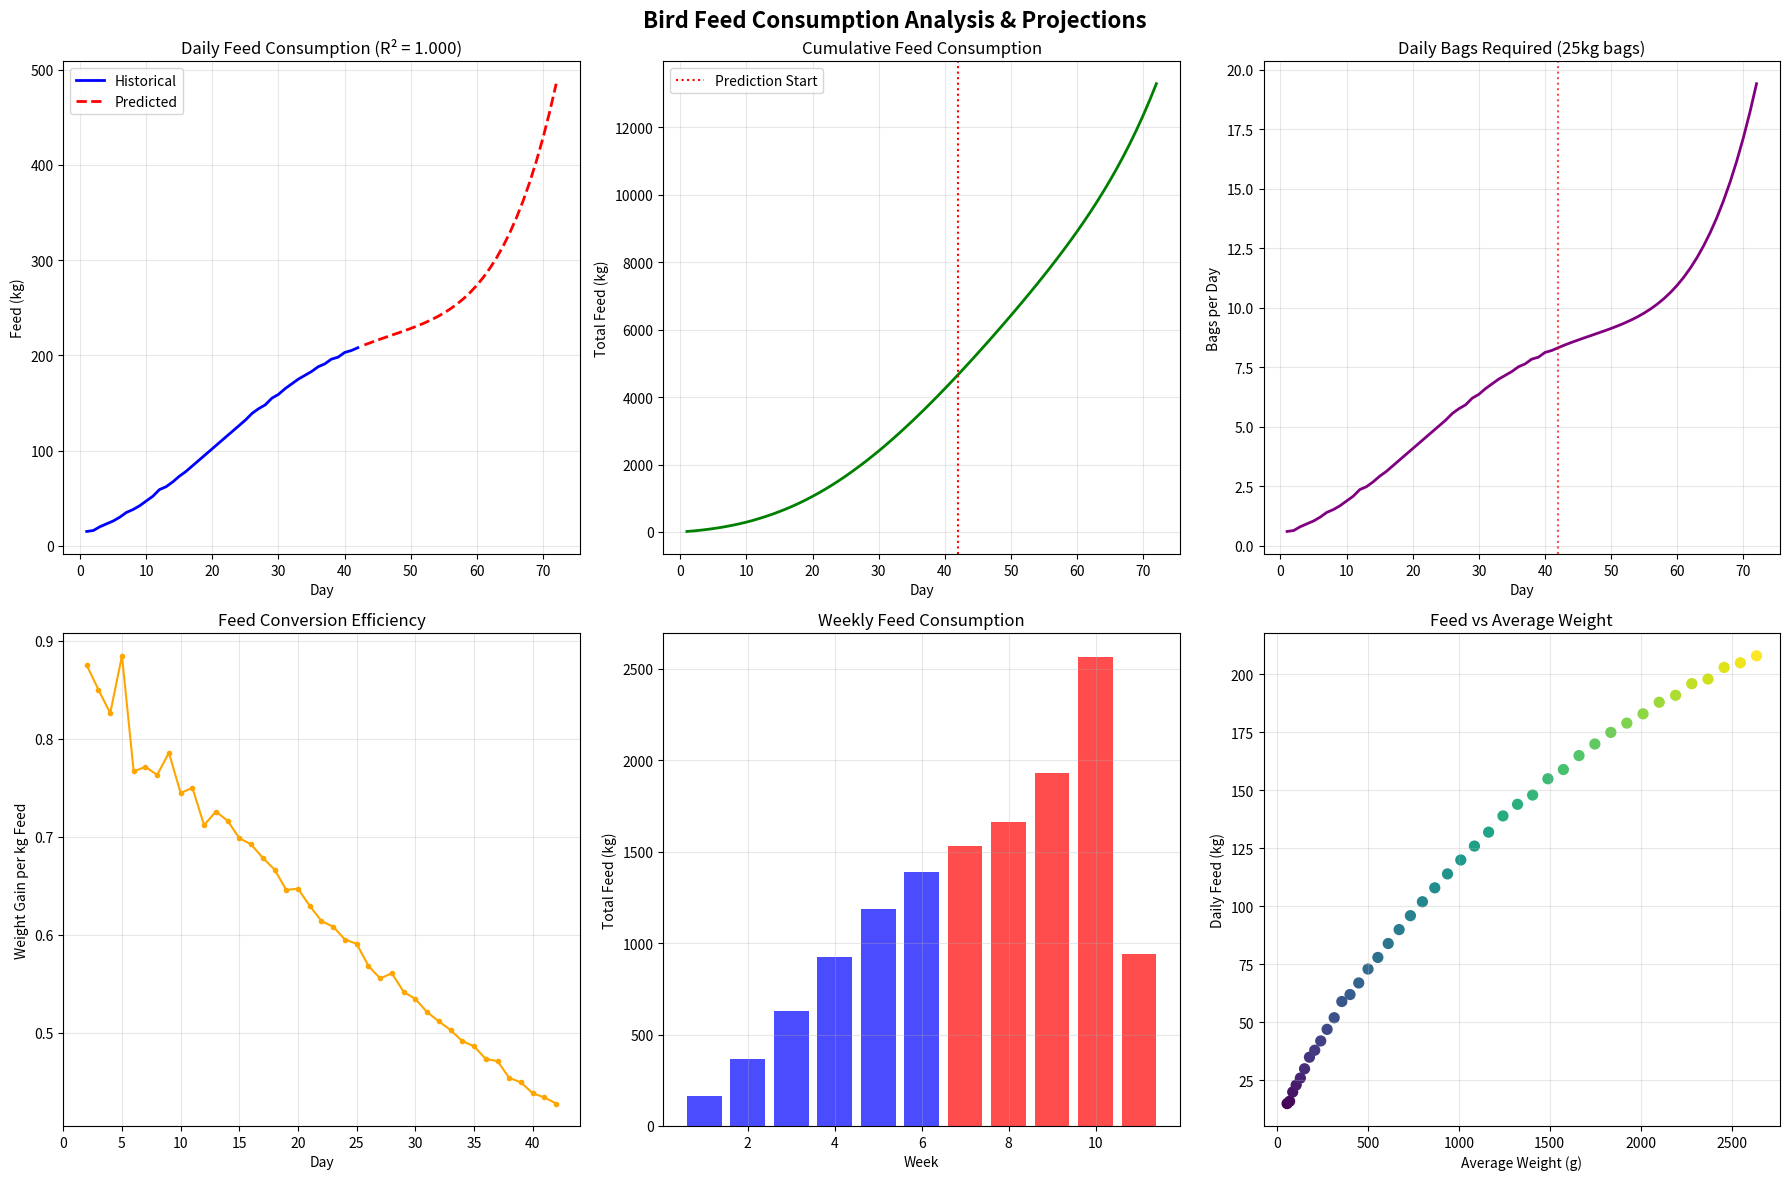

Recreate this plot in Python.
#!/usr/bin/env python3
"""
Real Bird Feed Data Analysis & Projection Model
Based on actual consumption data from handwritten records
"""

import pandas as pd
import numpy as np
from datetime import datetime, timedelta
import matplotlib.pyplot as plt
from scipy import stats
import warnings
warnings.filterwarnings('ignore')

class RealFeedDataAnalyzer:
    def __init__(self):
        """Initialize with actual feed consumption data from the images"""
        # Actual data from your handwritten records
        self.actual_data = {
            'Day': list(range(1, 43)),  # 42 days of data
            'Daily_Feed_Consumption': [
                15, 16, 20, 23, 26, 30, 35, 38, 42, 47, 52, 59, 62, 67, 73, 
                78, 84, 90, 96, 102, 108, 114, 120, 126, 132, 139, 144, 148, 
                155, 159, 165, 170, 175, 179, 183, 188, 191, 196, 198, 203, 205, 208
            ],
            'Average_Weight': [
                56, 70, 87, 106, 129, 152, 179, 208, 241, 276, 315, 357, 402, 
                450, 501, 555, 612, 672, 734, 800, 868, 938, 1011, 1086, 1164, 
                1243, 1323, 1406, 1490, 1575, 1661, 1748, 1836, 1924, 2013, 
                2102, 2192, 2281, 2370, 2459, 2548, 2637
            ]
        }
        
        # Convert to DataFrame
        self.df = pd.DataFrame(self.actual_data)
        
        # Add calculated columns
        self.df['Date'] = pd.date_range(start='2024-01-01', periods=len(self.df))
        self.df['Week'] = ((self.df['Day'] - 1) // 7) + 1
        self.df['Feed_per_kg_bodyweight'] = self.df['Daily_Feed_Consumption'] / self.df['Average_Weight']
        
        # Calculate growth patterns
        self.df['Daily_Weight_Gain'] = self.df['Average_Weight'].diff()
        self.df['Feed_Efficiency'] = self.df['Daily_Weight_Gain'] / self.df['Daily_Feed_Consumption']
        
        print("✅ Real feed data loaded successfully!")
        print(f"📊 Data range: {len(self.df)} days")
        print(f"🐦 Current average weight: {self.df['Average_Weight'].iloc[-1]}g")
        print(f"🌾 Current daily feed: {self.df['Daily_Feed_Consumption'].iloc[-1]}kg")
    
    def analyze_consumption_patterns(self):
        """Analyze feed consumption patterns and trends"""
        analysis = {}
        
        # Basic statistics
        daily_feed = self.df['Daily_Feed_Consumption']
        analysis['daily_stats'] = {
            'mean': daily_feed.mean(),
            'median': daily_feed.median(),
            'std': daily_feed.std(),
            'min': daily_feed.min(),
            'max': daily_feed.max(),
            'trend_slope': stats.linregress(self.df['Day'], daily_feed).slope
        }
        
        # Weekly patterns
        weekly_consumption = self.df.groupby('Week')['Daily_Feed_Consumption'].agg(['sum', 'mean', 'std'])
        analysis['weekly_stats'] = weekly_consumption.to_dict()
        
        # Growth efficiency
        analysis['efficiency'] = {
            'avg_daily_gain': self.df['Daily_Weight_Gain'].mean(),
            'feed_conversion_ratio': self.df['Feed_Efficiency'].mean(),
            'feed_per_gram_gain': 1 / self.df['Feed_Efficiency'].mean()
        }
        
        # Consumption rate per body weight
        analysis['consumption_rate'] = {
            'avg_percentage_bodyweight': (self.df['Feed_per_kg_bodyweight'] * 1000).mean(),  # per kg to per g
            'current_rate': (self.df['Feed_per_kg_bodyweight'].iloc[-1] * 1000)
        }
        
        return analysis
    
    def predict_future_consumption(self, days_ahead=30):
        """Predict future consumption based on historical patterns"""
        # Fit polynomial trend to capture growth curve
        x = self.df['Day'].values
        y = self.df['Daily_Feed_Consumption'].values
        
        # Try different polynomial degrees and choose best fit
        best_r2 = 0
        best_degree = 1
        for degree in range(1, 6):
            coeffs = np.polyfit(x, y, degree)
            y_pred = np.polyval(coeffs, x)
            r2 = 1 - np.sum((y - y_pred) ** 2) / np.sum((y - y.mean()) ** 2)
            if r2 > best_r2:
                best_r2 = r2
                best_degree = degree
                best_coeffs = coeffs
        
        print(f"📈 Best fit: Polynomial degree {best_degree} (R² = {best_r2:.3f})")
        
        # Generate future predictions
        future_days = np.arange(len(self.df) + 1, len(self.df) + days_ahead + 1)
        future_consumption = np.polyval(best_coeffs, future_days)
        
        # Create future dates
        last_date = self.df['Date'].iloc[-1]
        future_dates = pd.date_range(start=last_date + timedelta(days=1), periods=days_ahead)
        
        # Create prediction DataFrame
        prediction_df = pd.DataFrame({
            'Day': future_days,
            'Date': future_dates,
            'Predicted_Daily_Feed_kg': np.maximum(future_consumption, 0),  # Ensure positive values
            'Week': ((future_days - 1) // 7) + 1,
            'Confidence_Lower': future_consumption * 0.9,  # Simple confidence interval
            'Confidence_Upper': future_consumption * 1.1
        })
        
        return prediction_df, best_coeffs, best_r2
    
    def calculate_feed_bags_needed(self, feed_kg_per_day, bag_size_kg=25):
        """Convert feed requirements to number of bags needed"""
        daily_bags = feed_kg_per_day / bag_size_kg
        return {
            'daily_bags': daily_bags,
            'daily_bags_rounded': np.ceil(daily_bags),
            'weekly_bags': daily_bags * 7,
            'monthly_bags': daily_bags * 30
        }
    
    def create_comprehensive_report(self, projection_days=30):
        """Create comprehensive analysis and projection report"""
        analysis = self.analyze_consumption_patterns()
        predictions, coeffs, r2 = self.predict_future_consumption(projection_days)
        
        # Combine historical and predicted data
        historical_df = self.df[['Day', 'Date', 'Daily_Feed_Consumption']].copy()
        historical_df['Data_Type'] = 'Historical'
        historical_df.rename(columns={'Daily_Feed_Consumption': 'Feed_kg'}, inplace=True)
        
        prediction_df = predictions[['Day', 'Date', 'Predicted_Daily_Feed_kg']].copy()
        prediction_df['Data_Type'] = 'Predicted'
        prediction_df.rename(columns={'Predicted_Daily_Feed_kg': 'Feed_kg'}, inplace=True)
        
        combined_df = pd.concat([historical_df, prediction_df], ignore_index=True)
        
        # Add bag calculations
        combined_df['Daily_Bags_25kg'] = combined_df['Feed_kg'] / 25
        combined_df['Daily_Bags_Rounded'] = np.ceil(combined_df['Daily_Bags_25kg'])
        combined_df['Cumulative_Feed_kg'] = combined_df['Feed_kg'].cumsum()
        combined_df['Cumulative_Bags'] = combined_df['Daily_Bags_25kg'].cumsum()
        
        return combined_df, analysis, predictions, r2
    
    def export_to_excel(self, filename="real_bird_feed_analysis.xlsx"):
        """Export comprehensive analysis to Excel"""
        try:
            combined_df, analysis, predictions, r2 = self.create_comprehensive_report()
            
            with pd.ExcelWriter(filename, engine='openpyxl') as writer:
                # Main data with predictions
                combined_df.to_excel(writer, sheet_name='Complete_Data', index=False)
                
                # Historical data only
                self.df.to_excel(writer, sheet_name='Historical_Data', index=False)
                
                # Future predictions only
                predictions.to_excel(writer, sheet_name='Future_Predictions', index=False)
                
                # Analysis summary
                analysis_rows = []
                
                # Daily statistics
                for key, value in analysis['daily_stats'].items():
                    analysis_rows.append(['Daily Statistics', key.replace('_', ' ').title(), f"{value:.2f}"])
                
                # Efficiency metrics
                for key, value in analysis['efficiency'].items():
                    analysis_rows.append(['Efficiency', key.replace('_', ' ').title(), f"{value:.3f}"])
                
                # Consumption rate
                for key, value in analysis['consumption_rate'].items():
                    analysis_rows.append(['Consumption Rate', key.replace('_', ' ').title(), f"{value:.2f}"])
                
                analysis_df = pd.DataFrame(analysis_rows, columns=['Category', 'Metric', 'Value'])
                analysis_df.to_excel(writer, sheet_name='Analysis_Summary', index=False)
                
                # Weekly summary
                weekly_data = []
                for week in range(1, int(combined_df['Day'].max() // 7) + 2):
                    week_data = combined_df[combined_df['Day'].between((week-1)*7+1, week*7)]
                    if not week_data.empty:
                        weekly_data.append([
                            week,
                            week_data['Date'].min().strftime('%Y-%m-%d'),
                            week_data['Date'].max().strftime('%Y-%m-%d'),
                            week_data['Feed_kg'].sum(),
                            week_data['Daily_Bags_25kg'].sum(),
                            np.ceil(week_data['Daily_Bags_25kg'].sum()),
                            week_data['Data_Type'].iloc[0]
                        ])
                
                weekly_df = pd.DataFrame(weekly_data, columns=[
                    'Week', 'Start_Date', 'End_Date', 'Total_Feed_kg', 
                    'Total_Bags', 'Bags_Rounded', 'Data_Type'
                ])
                weekly_df.to_excel(writer, sheet_name='Weekly_Summary', index=False)
                
                # Parameters and metadata
                params_data = [
                    ['Analysis Date', datetime.now().strftime('%Y-%m-%d %H:%M:%S')],
                    ['Historical Data Days', len(self.df)],
                    ['Prediction Days', len(predictions)],
                    ['Model Accuracy (R²)', f"{r2:.3f}"],
                    ['Current Daily Feed (kg)', f"{self.df['Daily_Feed_Consumption'].iloc[-1]}"],
                    ['Current Avg Weight (g)', f"{self.df['Average_Weight'].iloc[-1]}"],
                    ['Bag Size (kg)', '25'],
                    ['Current Daily Bags Needed', f"{self.df['Daily_Feed_Consumption'].iloc[-1] / 25:.2f}"]
                ]
                
                params_df = pd.DataFrame(params_data, columns=['Parameter', 'Value'])
                params_df.to_excel(writer, sheet_name='Parameters', index=False)
            
            print(f"✅ Excel export completed: {filename}")
            print(f"📊 Contains {len(combined_df)} total data points")
            print(f"📈 Prediction accuracy: {r2:.1%}")
            
            return filename
            
        except Exception as e:
            print(f"❌ Export error: {e}")
            return None
    
    def plot_analysis(self):
        """Create comprehensive visualization plots"""
        combined_df, analysis, predictions, r2 = self.create_comprehensive_report()
        
        fig, axes = plt.subplots(2, 3, figsize=(18, 12))
        fig.suptitle('Bird Feed Consumption Analysis & Projections', fontsize=16, fontweight='bold')
        
        # Plot 1: Historical vs Predicted Consumption
        historical = combined_df[combined_df['Data_Type'] == 'Historical']
        predicted = combined_df[combined_df['Data_Type'] == 'Predicted']
        
        axes[0, 0].plot(historical['Day'], historical['Feed_kg'], 'b-', label='Historical', linewidth=2)
        axes[0, 0].plot(predicted['Day'], predicted['Feed_kg'], 'r--', label='Predicted', linewidth=2)
        axes[0, 0].set_title(f'Daily Feed Consumption (R² = {r2:.3f})')
        axes[0, 0].set_xlabel('Day')
        axes[0, 0].set_ylabel('Feed (kg)')
        axes[0, 0].legend()
        axes[0, 0].grid(True, alpha=0.3)
        
        # Plot 2: Cumulative Feed Consumption
        axes[0, 1].plot(combined_df['Day'], combined_df['Cumulative_Feed_kg'], 'g-', linewidth=2)
        axes[0, 1].axvline(x=len(self.df), color='red', linestyle=':', label='Prediction Start')
        axes[0, 1].set_title('Cumulative Feed Consumption')
        axes[0, 1].set_xlabel('Day')
        axes[0, 1].set_ylabel('Total Feed (kg)')
        axes[0, 1].legend()
        axes[0, 1].grid(True, alpha=0.3)
        
        # Plot 3: Daily Bags Required
        axes[0, 2].plot(combined_df['Day'], combined_df['Daily_Bags_25kg'], 'purple', linewidth=2)
        axes[0, 2].axvline(x=len(self.df), color='red', linestyle=':', alpha=0.7)
        axes[0, 2].set_title('Daily Bags Required (25kg bags)')
        axes[0, 2].set_xlabel('Day')
        axes[0, 2].set_ylabel('Bags per Day')
        axes[0, 2].grid(True, alpha=0.3)
        
        # Plot 4: Feed Efficiency Over Time
        axes[1, 0].plot(self.df['Day'], self.df['Feed_Efficiency'], 'orange', marker='o', markersize=3)
        axes[1, 0].set_title('Feed Conversion Efficiency')
        axes[1, 0].set_xlabel('Day')
        axes[1, 0].set_ylabel('Weight Gain per kg Feed')
        axes[1, 0].grid(True, alpha=0.3)
        
        # Plot 5: Weekly Consumption Pattern
        weekly_consumption = combined_df.groupby(((combined_df['Day'] - 1) // 7) + 1)['Feed_kg'].sum()
        axes[1, 1].bar(weekly_consumption.index, weekly_consumption.values, 
                      color=['blue' if x <= len(self.df)//7 else 'red' for x in weekly_consumption.index],
                      alpha=0.7)
        axes[1, 1].set_title('Weekly Feed Consumption')
        axes[1, 1].set_xlabel('Week')
        axes[1, 1].set_ylabel('Total Feed (kg)')
        axes[1, 1].grid(True, alpha=0.3)
        
        # Plot 6: Growth vs Feed Relationship
        axes[1, 2].scatter(self.df['Average_Weight'], self.df['Daily_Feed_Consumption'], 
                          c=self.df['Day'], cmap='viridis', s=50)
        axes[1, 2].set_title('Feed vs Average Weight')
        axes[1, 2].set_xlabel('Average Weight (g)')
        axes[1, 2].set_ylabel('Daily Feed (kg)')
        axes[1, 2].grid(True, alpha=0.3)
        
        plt.tight_layout()
        plt.show()
        
        # Print key insights
        print("\n" + "="*60)
        print("📊 KEY INSIGHTS FROM YOUR DATA:")
        print("="*60)
        print(f"🐦 Birds are gaining {analysis['efficiency']['avg_daily_gain']:.1f}g per day on average")
        print(f"🌾 Current daily feed requirement: {self.df['Daily_Feed_Consumption'].iloc[-1]}kg")
        print(f"📦 Current daily bags needed: {self.df['Daily_Feed_Consumption'].iloc[-1]/25:.1f} bags")
        print(f"📈 Feed consumption is increasing by {analysis['daily_stats']['trend_slope']:.2f}kg per day")
        print(f"💰 At $50/bag, daily feed cost: ${(self.df['Daily_Feed_Consumption'].iloc[-1]/25)*50:.2f}")

def main():
    """Main function to run the analysis"""
    print("🐦 REAL BIRD FEED DATA ANALYSIS")
    print("="*50)
    
    # Initialize analyzer with real data
    analyzer = RealFeedDataAnalyzer()
    
    # Run comprehensive analysis
    print("\n📊 Analyzing consumption patterns...")
    analysis = analyzer.analyze_consumption_patterns()
    
    # Generate predictions
    print("📈 Generating future projections...")
    predictions, coeffs, r2 = analyzer.predict_future_consumption(30)
    
    # Create visualizations
    print("📊 Creating analysis charts...")
    analyzer.plot_analysis()
    
    # Export to Excel
    print("📁 Exporting to Excel...")
    excel_file = analyzer.export_to_excel()
    
    print(f"\n🎉 Analysis complete! Check {excel_file} for detailed results.")
    
    return analyzer

if __name__ == "__main__":
    analyzer = main()